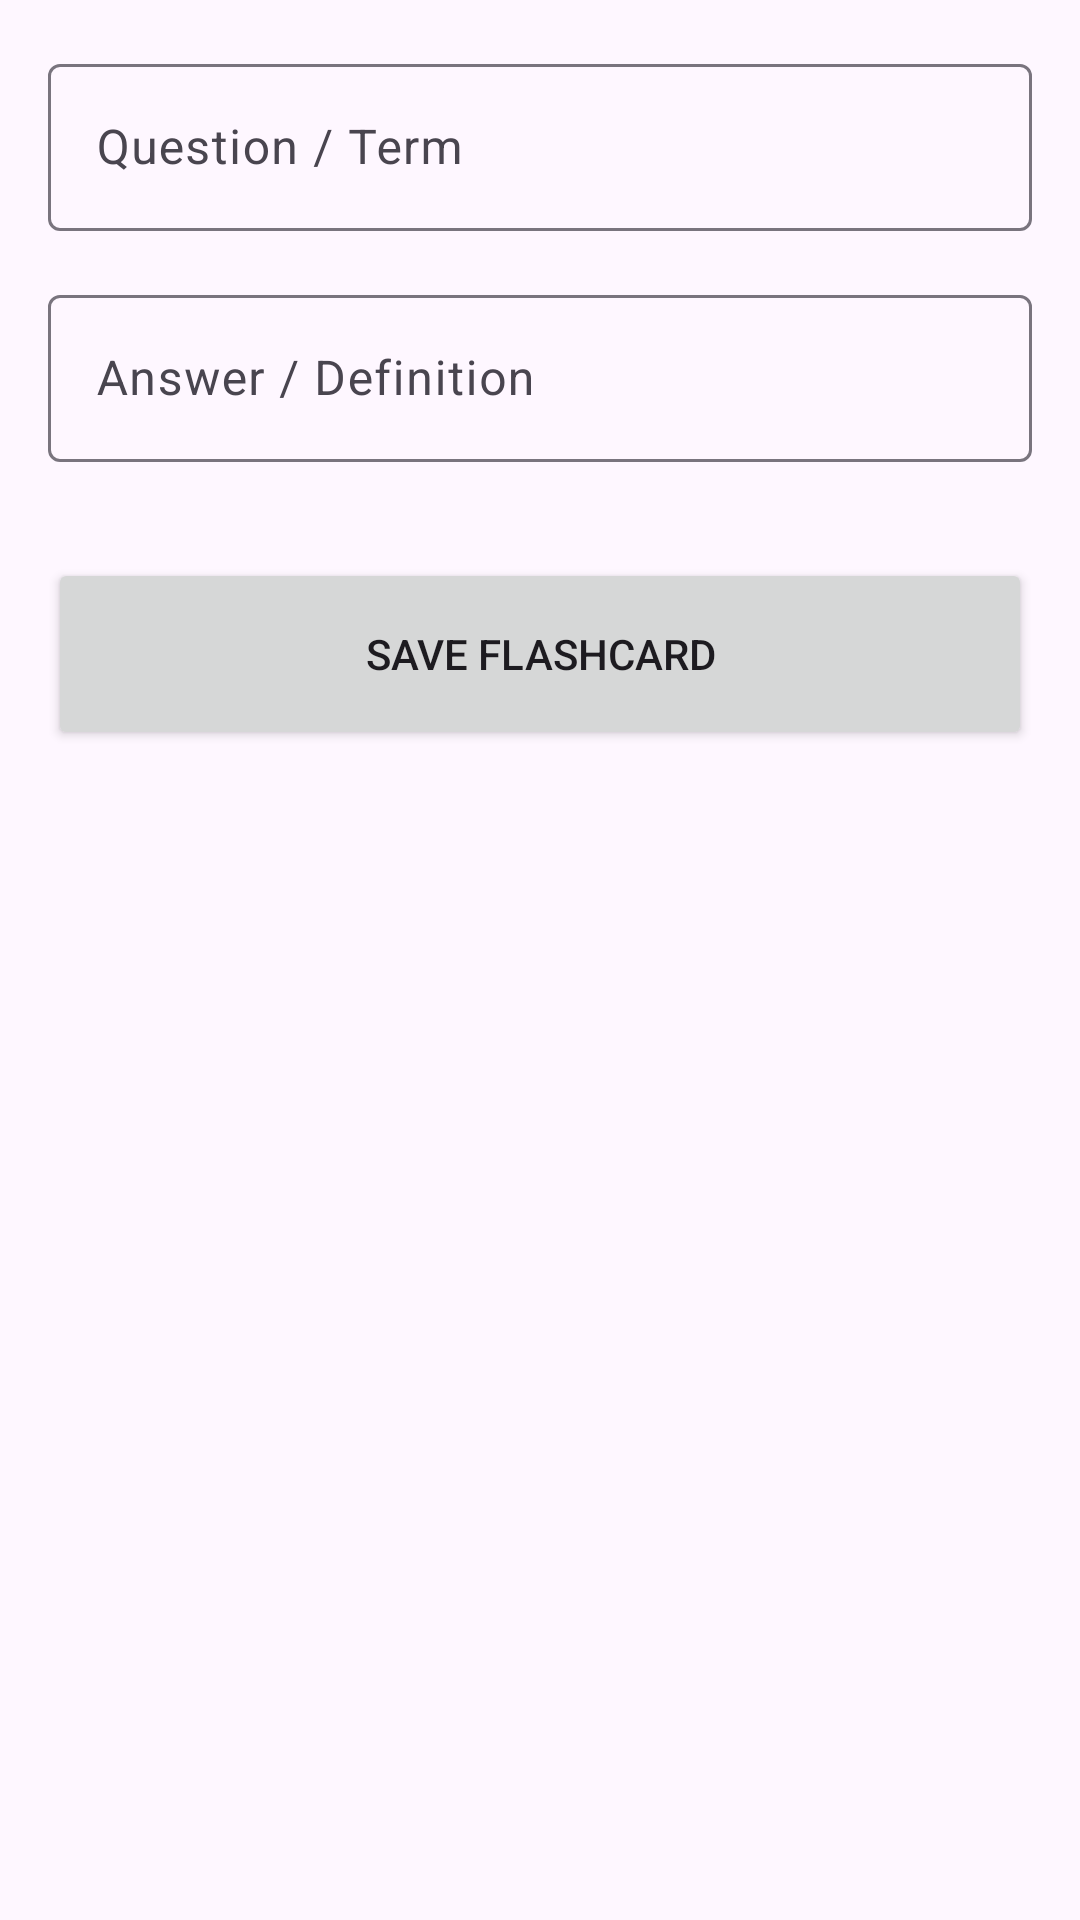

Android layout source for this screen:
<!-- AndroidManifest.xml: application theme Theme.Memorizer -->
<!-- res/layout/activity_add_flashcard.xml -->
<?xml version="1.0" encoding="utf-8"?>
<LinearLayout xmlns:android="http://schemas.android.com/apk/res/android"
    xmlns:app="http://schemas.android.com/apk/res-auto"
    android:layout_width="match_parent"
    android:layout_height="match_parent"
    android:orientation="vertical"
    android:padding="16dp">

    <com.google.android.material.textfield.TextInputLayout
        android:layout_width="match_parent"
        android:layout_height="wrap_content"
        android:hint="Question / Term">

        <com.google.android.material.textfield.TextInputEditText
            android:id="@+id/et_question"
            android:layout_width="match_parent"
            android:layout_height="wrap_content" />
    </com.google.android.material.textfield.TextInputLayout>

    <com.google.android.material.textfield.TextInputLayout
        android:layout_width="match_parent"
        android:layout_height="wrap_content"
        android:layout_marginTop="16dp"
        android:hint="Answer / Definition">

        <com.google.android.material.textfield.TextInputEditText
            android:id="@+id/et_answer"
            android:layout_width="match_parent"
            android:layout_height="wrap_content" />
    </com.google.android.material.textfield.TextInputLayout>

    <Button
        android:id="@+id/btn_save"
        android:layout_width="match_parent"
        android:layout_height="64dp"
        android:layout_marginTop="32dp"
        android:text="Save Flashcard"
        app:cornerRadius="16dp" />

</LinearLayout>
<!-- resources referenced by this layout -->
<resources>
  <style name="Theme.Memorizer" parent="Theme.Material3.DayNight.NoActionBar" />
</resources>
